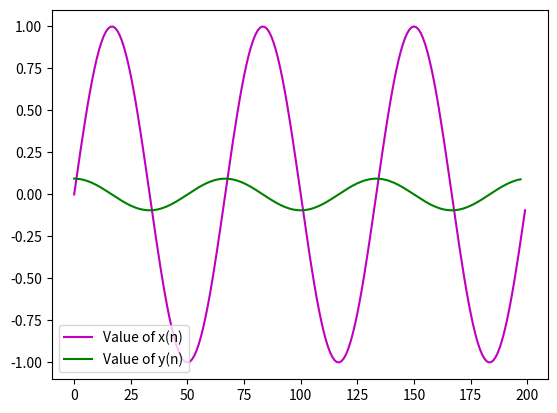

Write the Python code that produced this figure.
#machine problem 5

from matplotlib import pyplot as plt
import math as math 

nvalue = list(range(0, 200))

def xn (n):
    return math.sin((3 * math.pi * n) / 100)

def yn (n):
    if n==0:
        return -1.5 * xn(n) + 2*xn(n+1) - 0.5 * xn(n+2)
    elif n > 0 and n < 198:
        return 0.5 * xn(n+1) - 0.5 * xn(n-1)
    elif n == 199:
        return 1.5 * xn(n) - 2 * xn(n-1) + 0.5 * xn(n-2)

xvalue = [xn(n) for n in nvalue]
yvalue = [yn(n) for n in nvalue]

plt.plot(nvalue, xvalue, 'm', label = 'Value of x(n)')
plt.plot(nvalue, yvalue, 'g', label = 'Value of y(n)')
plt.legend()
plt.show()